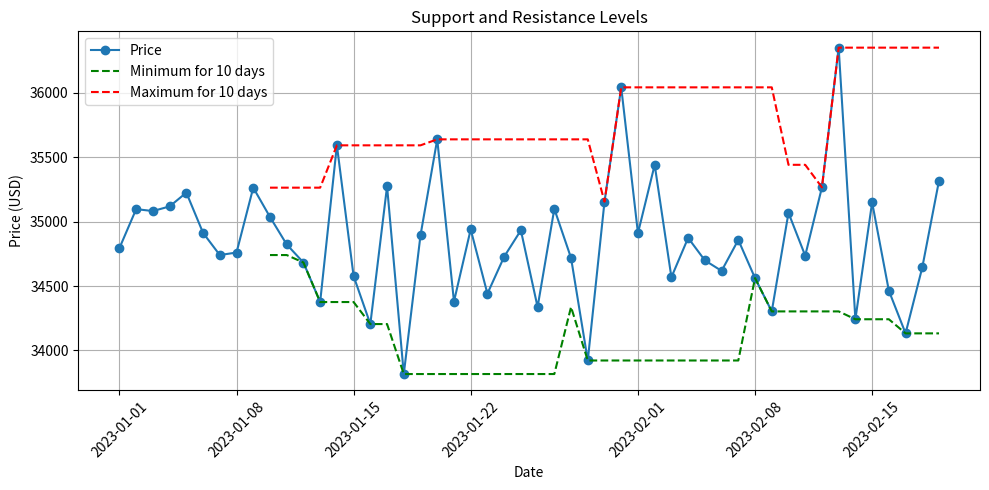

The script that saved this image:
# Determine support and resistance
import pandas as pd
import numpy as np
import matplotlib.pyplot as plt

dates = pd.date_range(start="2023-01-01", periods=50, freq="D")
prices = np.random.normal(loc=35000, scale=500, size=50)
df = pd.DataFrame({"Date": dates, "Price": prices})
df.set_index("Date", inplace=True)

N = 10
df["Min_N"] = df["Price"].rolling(window=N).min()
df["Max_N"] = df["Price"].rolling(window=N).max()
plt.figure(figsize=(10, 5))
plt.plot(df.index, df["Price"], label="Price", marker="o")
plt.plot(df.index, df["Min_N"], label=f"Minimum for {N} days", linestyle="--", color="green")
plt.plot(df.index, df["Max_N"], label=f"Maximum for {N} days", linestyle="--", color="red")
plt.title("Support and Resistance Levels")
plt.xlabel("Date")
plt.ylabel("Price (USD)")
plt.legend()
plt.grid(True)
plt.xticks(rotation=45)
plt.tight_layout()
plt.show()